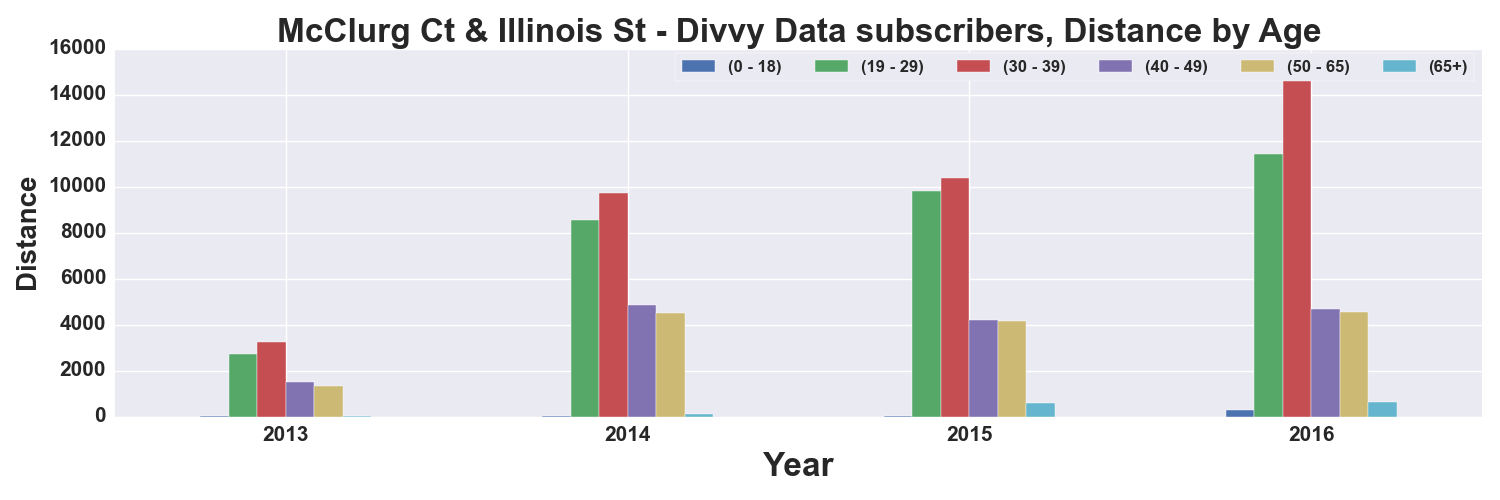

The table this chart was drawn from, first rows:
, START TIME YEAR, DISTANCE_Miles, DISTANCE_Miles, DISTANCE_Miles, DISTANCE_Miles, DISTANCE_Miles, DISTANCE_Miles
AGE_GROUP, , 0 - 18, 19 - 29, 30 - 39, 40 - 49, 50 - 65, 65+
0, 2013, 5.902, 2723, 3242, 1520, 1315, 33.98
1, 2014, 6.816, 8533, 9720, 4843, 4503, 115.2
2, 2015, 23.87, 9795, 10380, 4195, 4177, 598.8
3, 2016, 279, 11415, 15294, 4661, 4560, 634.7
